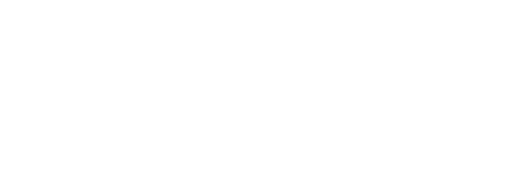
t = 0.00 s
t = 0.24 s: frame unchanged from t = 0.00 s, image omitted
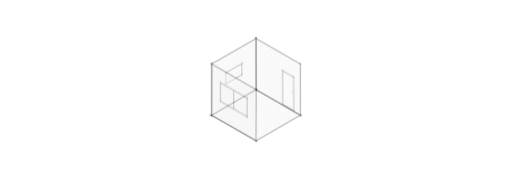
t = 0.48 s
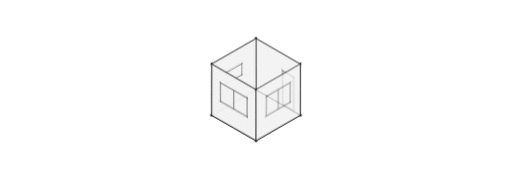
t = 0.73 s
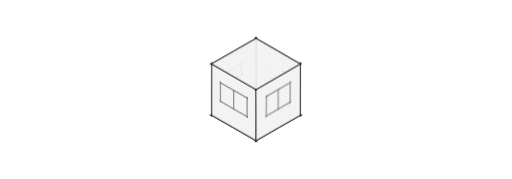
t = 0.97 s
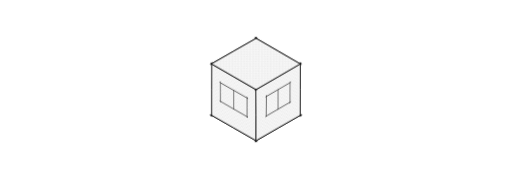
t = 1.21 s

The animated SVG that drew these frames (rendered in a browser with its animation timeline set to each time). Animation: 15 CSS @keyframes rules; one cycle of 1.45 s, repeats indefinitely.

<svg class="mgv" xmlns="http://www.w3.org/2000/svg" viewBox="0 0 1200 420" preserveAspectRatio="xMidYMid slice" aria-hidden="true" focusable="false">
<style>.mgv{--ink:var(--gray-900,#1a1a1a);--ink2:var(--gray-600,#444);--ink3:var(--gray-400,#6b6b6b);--paper:var(--bg,#f8f8f8);--hot:var(--accent,#C56F34)}
.mgv .ink{fill:none;stroke:var(--ink);stroke-width:1.7;stroke-linecap:round}
.mgv .ink.h{stroke-width:1.2;opacity:.5}
.mgv .solid{fill:var(--ink)}
.mgv .poche{fill:var(--ink);fill-opacity:.1}
.mgv .fur{fill:none;stroke:var(--ink2);stroke-width:1.4;stroke-linecap:round;stroke-linejoin:round}
.mgv .top{fill:var(--hot);fill-opacity:.17;stroke:none}
.mgv .cover{fill:var(--paper);stroke:none}
.mgv text{font-family:var(--mono,'SF Mono','Fira Code',monospace);letter-spacing:0;font-variant-numeric:tabular-nums;user-select:none}
.mgv .draw{stroke-dasharray:1 2;animation:mgv-draw var(--t,.8s) cubic-bezier(.45,0,.2,1) var(--d,0s) backwards}
.mgv .pop{transform-box:fill-box;transform-origin:50% 50%;animation:mgv-pop var(--t,.35s) cubic-bezier(.3,1.5,.5,1) var(--d,0s) backwards}
.mgv .fade{animation:mgv-fade var(--t,.5s) ease var(--d,0s) backwards}
@keyframes mgv-draw{from{stroke-dashoffset:1.01}}
@keyframes mgv-pop{from{transform:scale(0)}}
@keyframes mgv-fade{from{opacity:0}}
.mgv{--T:13.0s;--d0:1.5s;--xl:-410px;--xr:410px}
.mgv .bg{fill:var(--paper)}
.mgv .frame{fill:none;stroke:var(--ink);stroke-width:1.7;stroke-linecap:round}
.mgv .tex{fill-opacity:.55}
.mgv .obj{fill:none;stroke:var(--ink2);stroke-width:1.3;stroke-linecap:round;stroke-linejoin:round}
.mgv .mask{fill:var(--hot);fill-opacity:.42}
.mgv .bbox{fill:none;stroke:var(--hot);stroke-width:1.2;stroke-dasharray:4 3}
.mgv .crv{fill:var(--hot);fill-opacity:.2;stroke:var(--hot);stroke-width:2}
.mgv .ghost{fill:none;stroke:var(--ink3);stroke-width:1.1;stroke-dasharray:1.5 5;stroke-linecap:round;opacity:.7}
.mgv .arrow{fill:none;stroke:var(--ink3);stroke-width:1.4;stroke-linecap:round;stroke-linejoin:round}
.mgv .scan{stroke:var(--hot);stroke-width:2;stroke-linecap:round;opacity:0;animation:mgv-scan var(--T) linear var(--d0) infinite backwards}
.mgv .dots{fill:var(--ink3)}
.mgv .dyn{animation:mgv-dip var(--T) linear var(--d0) infinite backwards}
.mgv .raw{opacity:0;animation:mgv-raw var(--T) linear var(--d0) infinite backwards}
.mgv .ma{opacity:0;animation:mgv-ma var(--T) linear var(--d0) infinite backwards}
.mgv .mb{opacity:0;animation:mgv-mb var(--T) linear var(--d0) infinite backwards}
.mgv .crv{animation:mgv-crv var(--T) linear var(--d0) infinite backwards}
.mgv .ffloor{transform:translate(0px,0px) matrix(0.866,0.5,-0.866,0.5,600,210);animation:mgv-fade .5s ease 0.35s backwards,mgv-ffloor var(--T) linear var(--d0) infinite backwards}.mgv .fN{transform:translate(0px,0px) matrix(0.866,0.5,0,1,600,90);animation:mgv-fade .5s ease 0.35s backwards,mgv-fN var(--T) linear var(--d0) infinite backwards}.mgv .fW{transform:translate(0px,0px) matrix(-0.866,0.5,0,1,600,90);animation:mgv-fade .5s ease 0.35s backwards,mgv-fW var(--T) linear var(--d0) infinite backwards}.mgv .fS{transform:translate(0px,0px) matrix(0.866,0.5,0,1,496.08,150);animation:mgv-fade .5s ease 0.35s backwards,mgv-fS var(--T) linear var(--d0) infinite backwards}.mgv .fE{transform:translate(0px,0px) matrix(0.866,-0.5,0,1,600,210);animation:mgv-fade .5s ease 0.5s backwards,mgv-fE var(--T) linear var(--d0) infinite backwards}.mgv .fceil{transform:translate(0px,0px) matrix(0.866,0.5,-0.866,0.5,600,90);animation:mgv-fade .5s ease 0.65s backwards,mgv-fceil var(--T) linear var(--d0) infinite backwards}
@keyframes mgv-ffloor{0%,6.923%{transform:translate(var(--xl),0px) matrix(0.866,0.5,-0.866,0.5,600,210);animation-timing-function:cubic-bezier(.65,0,.25,1)}17.692%,40.769%{transform:translate(0px,0px) matrix(1,0,0,1,676,218);animation-timing-function:cubic-bezier(.65,0,.25,1)}51.538%,91.462%{transform:translate(var(--xr),0px) matrix(0.866,0.5,-0.866,0.5,600,210)}91.538%,100%{transform:translate(var(--xl),0px) matrix(0.866,0.5,-0.866,0.5,600,210)}}
@keyframes mgv-fN{0%,6.923%{transform:translate(var(--xl),0px) matrix(0.866,0.5,0,1,600,90);animation-timing-function:cubic-bezier(.65,0,.25,1)}17.692%,40.769%{transform:translate(0px,0px) matrix(1,0,0,1,404,82);animation-timing-function:cubic-bezier(.65,0,.25,1)}51.538%,91.462%{transform:translate(var(--xr),0px) matrix(0.866,0.5,0,1,600,90)}91.538%,100%{transform:translate(var(--xl),0px) matrix(0.866,0.5,0,1,600,90)}}
@keyframes mgv-fW{0%,6.923%{transform:translate(var(--xl),0px) matrix(-0.866,0.5,0,1,600,90);animation-timing-function:cubic-bezier(.65,0,.25,1)}17.692%,40.769%{transform:translate(0px,0px) matrix(1,0,0,1,540,218);animation-timing-function:cubic-bezier(.65,0,.25,1)}51.538%,91.462%{transform:translate(var(--xr),0px) matrix(-0.866,0.5,0,1,600,90)}91.538%,100%{transform:translate(var(--xl),0px) matrix(-0.866,0.5,0,1,600,90)}}
@keyframes mgv-fS{0%,6.923%{transform:translate(var(--xl),0px) matrix(0.866,0.5,0,1,496.08,150);animation-timing-function:cubic-bezier(.65,0,.25,1)}17.692%,40.769%{transform:translate(0px,0px) matrix(1,0,0,1,404,218);animation-timing-function:cubic-bezier(.65,0,.25,1)}51.538%,91.462%{transform:translate(var(--xr),0px) matrix(0.866,0.5,0,1,496.08,150)}91.538%,100%{transform:translate(var(--xl),0px) matrix(0.866,0.5,0,1,496.08,150)}}
@keyframes mgv-fE{0%,6.923%{transform:translate(var(--xl),0px) matrix(0.866,-0.5,0,1,600,210);animation-timing-function:cubic-bezier(.65,0,.25,1)}17.692%,40.769%{transform:translate(0px,0px) matrix(1,0,0,1,540,82);animation-timing-function:cubic-bezier(.65,0,.25,1)}51.538%,91.462%{transform:translate(var(--xr),0px) matrix(0.866,-0.5,0,1,600,210)}91.538%,100%{transform:translate(var(--xl),0px) matrix(0.866,-0.5,0,1,600,210)}}
@keyframes mgv-fceil{0%,6.923%{transform:translate(var(--xl),0px) matrix(0.866,0.5,-0.866,0.5,600,90);animation-timing-function:cubic-bezier(.65,0,.25,1)}17.692%,40.769%{transform:translate(0px,0px) matrix(1,0,0,1,676,82);animation-timing-function:cubic-bezier(.65,0,.25,1)}51.538%,91.462%{transform:translate(var(--xr),0px) matrix(0.866,0.5,-0.866,0.5,600,90)}91.538%,100%{transform:translate(var(--xl),0px) matrix(0.866,0.5,-0.866,0.5,600,90)}}
@keyframes mgv-raw{0%,40.769%{opacity:1}47.692%,91.462%{opacity:0}91.538%,100%{opacity:1}}
@keyframes mgv-ma{0%,22.692%{opacity:0}24.615%,40.769%{opacity:1}46.154%,100%{opacity:0}}
@keyframes mgv-mb{0%,26.538%{opacity:0}28.462%,40.769%{opacity:1}46.154%,100%{opacity:0}}
@keyframes mgv-crv{0%,43.077%{opacity:0}48.462%,91.462%{opacity:1}91.538%,100%{opacity:0}}
@keyframes mgv-scan{0%,19.615%{opacity:0;transform:translateX(0px)}20.769%{opacity:1;transform:translateX(0px)}32.308%{opacity:1;transform:translateX(408px)}33.846%,100%{opacity:0;transform:translateX(408px)}}
@keyframes mgv-dip{0%,86.923%{opacity:1}90%,93.077%{opacity:0}96.154%,100%{opacity:1}}
@media (max-width:768px){.mgv{--xl:0px;--xr:0px}.mgv .ghost,.mgv .arrow{display:none}.mgv .frame{stroke-width:2.2}.mgv .obj{stroke-width:1.9}.mgv .bbox{stroke-width:1.8}.mgv .crv{stroke-width:2.8}.mgv .scan{stroke-width:3}}</style>
<defs><pattern id="mgv-dots" width="8" height="8" patternUnits="userSpaceOnUse"><circle class="dots" cx="2" cy="2" r=".9"/><circle class="dots" cx="6" cy="6" r=".9"/></pattern></defs>
<g class="fade" style="--d:.1s">
<path class="ghost side" d="M190 90L293.9 150L293.9 270L190 330L86.1 270L86.1 150ZM190 210L190 330M190 210L293.9 150M190 210L86.1 150"/>
<path class="ghost side" d="M1010 90L1113.9 150L1113.9 270L1010 330L906.1 270L906.1 150ZM1010 210L1010 330M1010 210L1113.9 150M1010 210L906.1 150"/>
<rect class="ghost" x="676" y="218" width="120" height="120"/>
<rect class="ghost" x="404" y="82" width="120" height="120"/>
<rect class="ghost" x="540" y="218" width="120" height="120"/>
<rect class="ghost" x="404" y="218" width="120" height="120"/>
<rect class="ghost" x="540" y="82" width="120" height="120"/>
<rect class="ghost" x="676" y="82" width="120" height="120"/>
<path class="arrow" d="M319.9 210h34m-8 -7l8 7l-8 7"/>
<path class="arrow" d="M818 210h34m-8 -7l8 7l-8 7"/>
</g>
<g class="dyn">
<g class="face ffloor">
<rect class="bg" width="120" height="120"/>
<rect class="tex raw" width="120" height="120" fill="url(#mgv-dots)"/>
<path class="frame" d="M-2.2 -0.1Q60 -0.2 122.4 0.3M120.1 -2.2Q120.1 60 120.2 121.8M122 120Q60 120 -2.4 120.3M-0.1 122.2Q-0.2 60 0.4 -2.4"/>
</g>
<g class="face fN">
<rect class="bg" width="120" height="120"/>
<rect class="tex raw" width="120" height="120" fill="url(#mgv-dots)"/>
<path class="obj raw" d="M70.7 39.7Q87 40 103.5 40M101.8 38.4Q102.2 79 102.2 119.3M103.4 118.1Q87 117.9 70.3 118.1M72 119.1Q71.9 79 71.8 38.3M96 79h.1"/>
<path class="mask ma" d="M72 51Q72 41 76 39Q80 38 85 38Q89 38 94 38Q98 37 100 44Q102 51 103 62Q103 73 103 85Q103 97 103 108Q102 119 98 119Q94 119 89 118Q85 118 80 119Q76 119 73 114Q71 109 70 98Q69 86 70 73Q71 61 72 51Z"/>
<rect class="bbox ma" x="66" y="34" width="42" height="90"/>
<rect class="crv" x="72" y="40" width="30" height="78"/>
<path class="frame" d="M-2.4 0.2Q60 -0.1 121.7 0.2M120.2 -2.1Q120.2 60 120.1 122M121.7 119.7Q60 120.2 -1.9 120.2M0.1 121.8Q0 60 -0.1 -1.9"/>
</g>
<g class="face fW">
<rect class="bg" width="120" height="120"/>
<rect class="tex raw" width="120" height="120" fill="url(#mgv-dots)"/>
<path class="obj raw" d="M36.6 40.1Q60 40 83.4 39.8M81.7 38.8Q82 53 81.8 66.9M82.9 66Q60 65.9 36.5 66.3M38.3 67Q38 53 38 39"/>
<path class="frame" d="M-1.8 0.4Q60 0.1 122.1 -0M119.6 -2.3Q119.9 60 120 121.9M121.7 120.3Q60 119.8 -2.2 120M-0.2 122.2Q-0 60 -0.1 -1.9"/>
</g>
<g class="face fS">
<rect class="bg" width="120" height="120"/>
<rect class="tex raw" width="120" height="120" fill="url(#mgv-dots)"/>
<path class="obj raw" d="M22.7 32.3Q60 32.1 97.7 31.9M96.1 30.3Q96.1 54 96 77.3M97.4 75.7Q60 76 22.7 75.8M24.1 77.1Q23.9 54 23.9 30.4M60 32V76"/>
<path class="mask ma" d="M23 38Q24 32 34 31Q43 30 55 30Q66 30 76 30Q87 31 92 34Q97 38 97 44Q98 51 98 57Q99 64 97 70Q96 76 86 77Q77 78 65 78Q54 79 44 78Q33 77 29 73Q25 69 24 63Q22 57 22 51Q22 44 23 38Z"/>
<rect class="bbox ma" x="18" y="26" width="84" height="56"/>
<rect class="crv" x="24" y="32" width="72" height="44"/>
<path class="frame" d="M-1.8 -0Q60 -0.1 121.8 0.1M120.2 -2.4Q120.2 60 119.7 121.6M122.1 119.7Q60 120 -1.9 120.3M-0.2 122.1Q-0.2 60 0.2 -2.2"/>
</g>
<g class="face fE">
<rect class="bg" width="120" height="120"/>
<rect class="tex raw" width="120" height="120" fill="url(#mgv-dots)"/>
<path class="obj raw" d="M26.7 30.2Q60 30 93.3 29.9M92.3 28.6Q92 53 92.1 77.5M93.4 75.8Q60 75.9 26.9 76.1M27.7 77.1Q28.1 53 28.3 28.6M60 30V76"/>
<path class="mask mb" d="M28 36Q27 29 37 30Q46 30 55 30Q64 31 73 31Q82 30 88 33Q94 36 94 43Q93 50 94 57Q94 63 93 70Q93 77 84 77Q74 76 65 77Q55 78 46 77Q36 77 32 74Q27 70 26 63Q25 57 27 50Q29 43 28 36Z"/>
<rect class="bbox mb" x="22" y="24" width="76" height="58"/>
<rect class="crv" x="28" y="30" width="64" height="46"/>
<path class="frame" d="M-1.8 -0.3Q60 -0.2 122 -0.3M120.2 -2.4Q120.2 60 119.8 121.6M122.2 120.3Q60 119.8 -2 119.9M0 122Q0.2 60 -0.3 -2"/>
</g>
<g class="face fceil">
<rect class="bg" width="120" height="120"/>
<rect class="tex raw" width="120" height="120" fill="url(#mgv-dots)"/>
<path class="frame" d="M-2 -0.1Q60 0.2 121.6 0.3M119.7 -1.7Q120 60 120.2 121.7M121.9 120Q60 120.1 -1.7 119.9M-0.4 121.7Q-0.1 60 0.2 -2.1"/>
</g>
<path class="scan" d="M396 70V350"/>
</g></svg>
